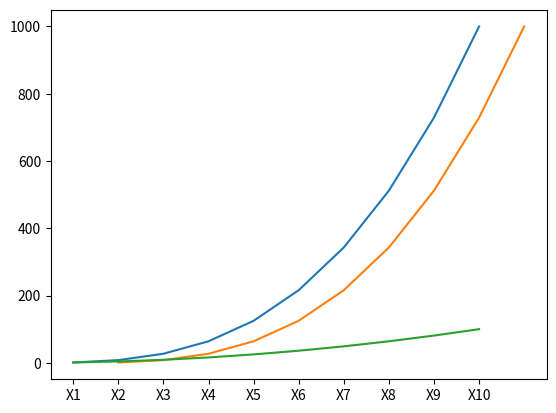

Recreate this plot in Python.
import numpy as np
import matplotlib.pyplot as plt


# expresii Lambda in Python
# calculati media a 2 valori numerice
media = lambda a, b: (a + b) / 2
print(media(3, 5))

medie_vector = lambda vector: np.mean(vector)
print(medie_vector([1, 2, 3, 4, 5]))
print(np.mean([1, 2, 3, 4, 5]))

# generati cuburile primelor 10 numere naturale
cuburi = ((x+1)**3 for x in range(10))
# nu exista comprehension pentru tupluri in Python
# tuplurile sunt un tip imuabil
# generatorul este o functie speciala in Python
# care placand o valoare initiala permite
# obtinerea valorii urmatoare intr-o secventa la runtime
print(cuburi, type(cuburi))
for cub in cuburi:
    print(cub)

# populati cu valori intregi aleatoare de la 1 la 10
# o matrice de (5, 7)
# plecand de la vector de valori
vect_1 = np.random.randint(1, 10+1, 70)
print(vect_1, type(vect_1))

matrice_1 = np.ndarray(shape=(5, 7), buffer=vect_1,
          dtype=int, order='C')
# matrice_1 = np.ndarray(shape=(5, 7, 2), buffer=vect_1,
#           dtype=int, order='C')
# 'C' Continuous - populare matrice pe linii
# 'F' Fortran - popularea matricei pe coloane
# 'A' Any
print(matrice_1, type(matrice_1))

print('dimensiunea in octeti a unui element din vector:',
      vect_1.itemsize)
# sa se contruiasca mstrice ignorand primele 3 elemente din vector
matrice_2 = np.ndarray(shape=(5, 7), buffer=vect_1,
            offset=3*vect_1.itemsize, dtype=int, order="C")
print(matrice_2)

# dictionary comprehension
dict_1 = {x+1: x+1 for x in range(10)}
print(dict_1)

dict_2 = {x+1: (x+1)**3 for x in range(10)}
print(dict_2)

# sa se creeze un dictionar cu chei de forma
# 'Stud_1', ..., 'Stud_5'
# iar valorile sunt intregi aleator generati de la 1 la 10
A = ['Stud_'+str(x+1) for x in range(5)]
print(A)
B = [x for x in np.random.randint(1, 10+1, 10)]
print(B)
dict_3 = {k: v for (k, v) in zip(A, B)}
# zip(A, B, C) va crea tupluri de forma (a, b, c)
# unde a este in A
# b este B
# si c este in C
print(dict_3)

# sa se creeze un dictionar cu chei de forma
# 'Stud_1', ..., 'Stud_5'
# iar valorile sunt liste de cate 7 valori intregi aleatoare
# intre 1 si 10
dict_4 = {'Stud_'+str(x+1):
          [y for y in np.random.randint(1, 10+1, 7)]
          for x in range(5)}
print(dict_4)
for (k, v) in dict_4.items():
    print(k, ':', v)

# sa se extraga matricea corespunzatoare
# din valorile dictionarului

# reprezantare grafica a dictionarului cu cuburile
# primelor 10 numere naturale

# grafic linie cu valorile furnizate doar pentru axa Y
# valorile dictioanrului f(x) = y = x**3
plt.plot(dict_2.values())

# grafic in care furnizam explicit si valorile pentru axa X
# si pe cele pentru axa Y
plt.plot(dict_2.keys(), dict_2.values())

dict_5 = {'X'+str(x+1): (x+1)**2 for x in range(10)}
plt.plot(dict_5.keys(), dict_5.values())

plt.show()
